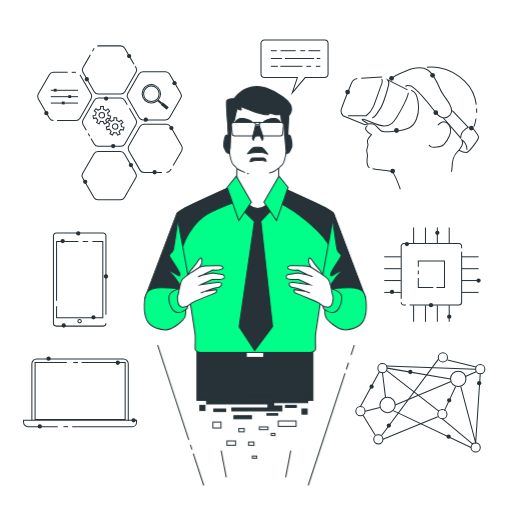
t = 0.00 s
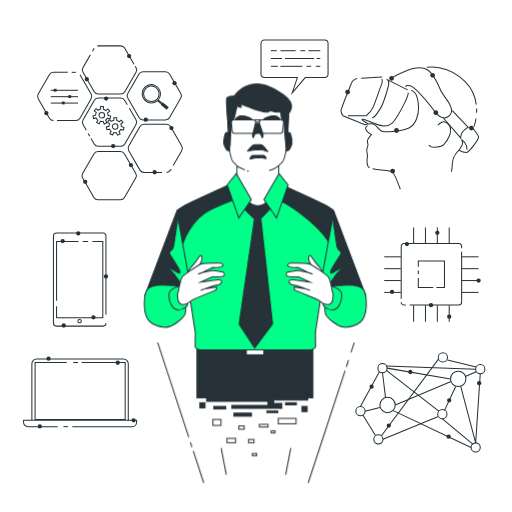
t = 0.38 s
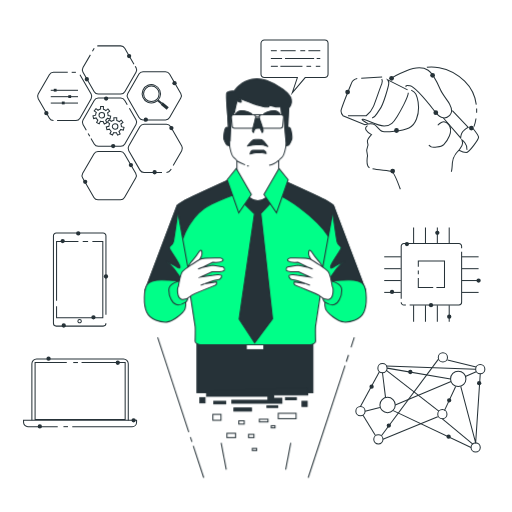
t = 1.13 s
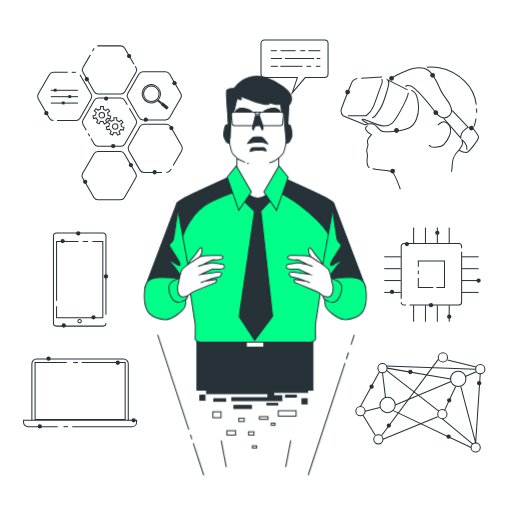
t = 1.50 s
t = 1.88 s: frame unchanged from t = 1.13 s, image omitted
t = 2.63 s: frame unchanged from t = 0.38 s, image omitted

The animated SVG that drew these frames (rendered in a browser with its animation timeline set to each time). Animation: 1 CSS @keyframes rule; one cycle of 3.00 s, repeats indefinitely.

<svg class="animated" id="freepik_stories-visionary-technology" xmlns="http://www.w3.org/2000/svg" viewBox="0 0 500 500" version="1.1" xmlns:xlink="http://www.w3.org/1999/xlink" xmlns:svgjs="http://svgjs.com/svgjs"><style>svg#freepik_stories-visionary-technology:not(.animated) .animable {opacity: 0;}svg#freepik_stories-visionary-technology.animated #freepik--Character--inject-101 {animation: 3s Infinite  linear floating;animation-delay: 0s;}            @keyframes floating {                0% {                    opacity: 1;                    transform: translateY(0px);                }                50% {                    transform: translateY(-10px);                }                100% {                    opacity: 1;                    transform: translateY(0px);                }            }        </style><g id="freepik--Connection--inject-101" class="animable" style="transform-origin: 410.5px 393px;"><circle cx="373.5" cy="359.5" r="4.5" style="fill: none; stroke: rgb(38, 50, 56); stroke-linejoin: round; transform-origin: 373.5px 359.5px;" id="elu2j7nvsg0xe" class="animable"></circle><circle cx="432" cy="404.5" r="4.5" style="fill: none; stroke: rgb(38, 50, 56); stroke-linejoin: round; transform-origin: 432px 404.5px;" id="elmxhrjgje41" class="animable"></circle><circle cx="352" cy="401.5" r="4.5" style="fill: none; stroke: rgb(38, 50, 56); stroke-miterlimit: 10; transform-origin: 352px 401.5px;" id="elpgfnxk81ntf" class="animable"></circle><circle cx="378.5" cy="395.5" r="7.5" style="fill: none; stroke: rgb(38, 50, 56); stroke-linejoin: round; transform-origin: 378.5px 395.5px;" id="eluhsbtswxx2n" class="animable"></circle><circle cx="369.5" cy="429" r="4.5" style="fill: none; stroke: rgb(38, 50, 56); stroke-linejoin: round; transform-origin: 369.5px 429px;" id="elkrewpr06gmn" class="animable"></circle><circle cx="464.5" cy="437" r="4.5" style="fill: none; stroke: rgb(38, 50, 56); stroke-linejoin: round; transform-origin: 464.5px 437px;" id="elbqc5rfhcis" class="animable"></circle><circle cx="469" cy="360.5" r="4.5" style="fill: none; stroke: rgb(38, 50, 56); stroke-linejoin: round; transform-origin: 469px 360.5px;" id="elcjzk042ep8d" class="animable"></circle><circle cx="432.5" cy="349" r="4.5" style="fill: none; stroke: rgb(38, 50, 56); stroke-linejoin: round; transform-origin: 432.5px 349px;" id="elcyglwnhc4oo" class="animable"></circle><circle cx="447.5" cy="370" r="7.5" style="fill: none; stroke: rgb(38, 50, 56); stroke-linejoin: round; transform-origin: 447.5px 370px;" id="elqm0ziprgbng" class="animable"></circle><line x1="377" y1="361.5" x2="428.5" y2="401.5" style="fill: none; stroke: rgb(38, 50, 56); stroke-linejoin: round; transform-origin: 402.75px 381.5px;" id="ela7b9ueioq8p" class="animable"></line><line x1="434" y1="401" x2="445" y2="377.5" style="fill: none; stroke: rgb(38, 50, 56); stroke-linejoin: round; transform-origin: 439.5px 389.25px;" id="eln8ktpp1g4o" class="animable"></line><polyline points="450 377.5 464.5 432.5 469 365" style="fill: none; stroke: rgb(38, 50, 56); stroke-linejoin: round; transform-origin: 459.5px 398.75px;" id="ellv1uqxrzjh" class="animable"></polyline><line x1="427.5" y1="407" x2="374" y2="429" style="fill: none; stroke: rgb(38, 50, 56); stroke-linejoin: round; transform-origin: 400.75px 418px;" id="eltuhqedbswd" class="animable"></line><line x1="386" y1="395.5" x2="440.5" y2="372.5" style="fill: none; stroke: rgb(38, 50, 56); stroke-linejoin: round; transform-origin: 413.25px 384px;" id="elwcsycybr4zp" class="animable"></line><line x1="376.5" y1="388" x2="373.5" y2="364" style="fill: none; stroke: rgb(38, 50, 56); stroke-linejoin: round; transform-origin: 375px 376px;" id="elb8dcdmckss" class="animable"></line><line x1="455" y1="367.5" x2="465" y2="363" style="fill: none; stroke: rgb(38, 50, 56); stroke-linejoin: round; transform-origin: 460px 365.25px;" id="ell2fv2x9fs79" class="animable"></line><line x1="354.5" y1="405.5" x2="366.5" y2="425" style="fill: none; stroke: rgb(38, 50, 56); stroke-linejoin: round; transform-origin: 360.5px 415.25px;" id="elx3zglhisjwj" class="animable"></line><line x1="352" y1="397" x2="370.5" y2="363" style="fill: none; stroke: rgb(38, 50, 56); stroke-linejoin: round; transform-origin: 361.25px 380px;" id="el44swzk8ne1k" class="animable"></line><line x1="384" y1="401" x2="460" y2="437" style="fill: none; stroke: rgb(38, 50, 56); stroke-linejoin: round; transform-origin: 422px 419px;" id="elzrqh4j81iol" class="animable"></line><line x1="432" y1="409" x2="462" y2="434" style="fill: none; stroke: rgb(38, 50, 56); stroke-linejoin: round; transform-origin: 447px 421.5px;" id="elmw01bf58w8i" class="animable"></line><line x1="378" y1="359.5" x2="440" y2="370" style="fill: none; stroke: rgb(38, 50, 56); stroke-linejoin: round; transform-origin: 409px 364.75px;" id="elt9eowmmqc1m" class="animable"></line><line x1="464.5" y1="360.5" x2="377" y2="357.5" style="fill: none; stroke: rgb(38, 50, 56); stroke-linejoin: round; transform-origin: 420.75px 359px;" id="elz568ncjh0g" class="animable"></line><line x1="465" y1="358.5" x2="437" y2="351.5" style="fill: none; stroke: rgb(38, 50, 56); stroke-linejoin: round; transform-origin: 451px 355px;" id="el8dsskakzupi" class="animable"></line><line x1="428" y1="351" x2="372.5" y2="425.5" style="fill: none; stroke: rgb(38, 50, 56); stroke-linejoin: round; transform-origin: 400.25px 388.25px;" id="elppt669wmt5k" class="animable"></line><line x1="371" y1="398" x2="356.5" y2="401.5" style="fill: none; stroke: rgb(38, 50, 56); stroke-linejoin: round; transform-origin: 363.75px 399.75px;" id="ely2hqwd3uenm" class="animable"></line><path d="M402.82,363.28a2.11,2.11,0,1,0-2.1,2.11A2.1,2.1,0,0,0,402.82,363.28Z" style="fill: rgb(38, 50, 56); transform-origin: 400.71px 363.28px;" id="elqmdeh3w43l" class="animable"></path><path d="M381.81,415.6a2.11,2.11,0,1,0-2.11,2.1A2.1,2.1,0,0,0,381.81,415.6Z" style="fill: rgb(38, 50, 56); transform-origin: 379.7px 415.59px;" id="ell0c1iy22edg" class="animable"></path><path d="M440.77,390.94a2.11,2.11,0,1,0-2.1,2.1A2.1,2.1,0,0,0,440.77,390.94Z" style="fill: rgb(38, 50, 56); transform-origin: 438.66px 390.93px;" id="eldnsbbcq21w" class="animable"></path><path d="M440.22,426.46a2.11,2.11,0,1,0-2.11,2.1A2.12,2.12,0,0,0,440.22,426.46Z" style="fill: rgb(38, 50, 56); transform-origin: 438.11px 426.45px;" id="elpk1nwqdzi6b" class="animable"></path><path d="M365,377.57a2.11,2.11,0,1,0-2.1,2.11A2.1,2.1,0,0,0,365,377.57Z" style="fill: rgb(38, 50, 56); transform-origin: 362.89px 377.57px;" id="elnwpctc2w3h" class="animable"></path><circle cx="467.93" cy="374.19" r="2.1" style="fill: rgb(38, 50, 56); transform-origin: 467.93px 374.19px;" id="elgwgdvko19v" class="animable"></circle></g><g id="freepik--Chip--inject-101" class="animable" style="transform-origin: 422.35px 268.175px;"><path d="M391.8,291.72V240.45a2.57,2.57,0,0,1,2.58-2.58h53.83a2.58,2.58,0,0,1,2.59,2.58v2" style="fill: none; stroke: rgb(38, 50, 56); stroke-miterlimit: 10; transform-origin: 421.3px 264.795px;" id="elndxsz6fdub" class="animable"></path><path d="M396.36,297.87h-2a2.58,2.58,0,0,1-2.58-2.59" style="fill: none; stroke: rgb(38, 50, 56); stroke-miterlimit: 10; transform-origin: 394.07px 296.575px;" id="elcjpgs1ulasp" class="animable"></path><path d="M450.8,245.91v49.37a2.59,2.59,0,0,1-2.59,2.59H400.06" style="fill: none; stroke: rgb(38, 50, 56); stroke-miterlimit: 10; transform-origin: 425.43px 271.89px;" id="el2vw8919s0me" class="animable"></path><polyline points="408.51 260.53 408.51 254.87 434.08 254.87 434.08 280.87 426.18 280.87" style="fill: none; stroke: rgb(38, 50, 56); stroke-miterlimit: 10; transform-origin: 421.295px 267.87px;" id="elwt9em14thfe" class="animable"></polyline><line x1="408.51" y1="267.94" x2="408.51" y2="264.04" style="fill: none; stroke: rgb(38, 50, 56); stroke-miterlimit: 10; transform-origin: 408.51px 265.99px;" id="elavbm58fk025" class="animable"></line><polyline points="423.06 280.87 408.51 280.87 408.51 271.45" style="fill: none; stroke: rgb(38, 50, 56); stroke-miterlimit: 10; transform-origin: 415.785px 276.16px;" id="elp7j0s0lql6" class="animable"></polyline><line x1="403.91" y1="238.33" x2="403.91" y2="222.1" style="fill: none; stroke: rgb(38, 50, 56); stroke-miterlimit: 10; transform-origin: 403.91px 230.215px;" id="el4qdg0ir252l" class="animable"></line><line x1="415.5" y1="238.33" x2="415.5" y2="222.1" style="fill: none; stroke: rgb(38, 50, 56); stroke-miterlimit: 10; transform-origin: 415.5px 230.215px;" id="elmw909msqx3" class="animable"></line><line x1="427.09" y1="238.33" x2="427.09" y2="222.1" style="fill: none; stroke: rgb(38, 50, 56); stroke-miterlimit: 10; transform-origin: 427.09px 230.215px;" id="el4qlvpjf5tmw" class="animable"></line><line x1="438.68" y1="238.33" x2="438.68" y2="222.1" style="fill: none; stroke: rgb(38, 50, 56); stroke-miterlimit: 10; transform-origin: 438.68px 230.215px;" id="elxsjrcqtp9sd" class="animable"></line><line x1="403.91" y1="314.25" x2="403.91" y2="298.03" style="fill: none; stroke: rgb(38, 50, 56); stroke-miterlimit: 10; transform-origin: 403.91px 306.14px;" id="eluji3zccrel" class="animable"></line><line x1="415.5" y1="314.25" x2="415.5" y2="298.03" style="fill: none; stroke: rgb(38, 50, 56); stroke-miterlimit: 10; transform-origin: 415.5px 306.14px;" id="elqrwq3a5xh0a" class="animable"></line><line x1="427.09" y1="314.25" x2="427.09" y2="298.03" style="fill: none; stroke: rgb(38, 50, 56); stroke-miterlimit: 10; transform-origin: 427.09px 306.14px;" id="el1e9tdddbd8d" class="animable"></line><line x1="438.68" y1="314.25" x2="438.68" y2="298.03" style="fill: none; stroke: rgb(38, 50, 56); stroke-miterlimit: 10; transform-origin: 438.68px 306.14px;" id="elgm52vd0bl1s" class="animable"></line><line x1="451.14" y1="250.79" x2="467.37" y2="250.79" style="fill: none; stroke: rgb(38, 50, 56); stroke-miterlimit: 10; transform-origin: 459.255px 250.79px;" id="elvtnk5po4ees" class="animable"></line><line x1="451.14" y1="262.38" x2="467.37" y2="262.38" style="fill: none; stroke: rgb(38, 50, 56); stroke-miterlimit: 10; transform-origin: 459.255px 262.38px;" id="el1i532attxco" class="animable"></line><line x1="451.14" y1="273.97" x2="467.37" y2="273.97" style="fill: none; stroke: rgb(38, 50, 56); stroke-miterlimit: 10; transform-origin: 459.255px 273.97px;" id="eldkqopovcnv" class="animable"></line><line x1="451.14" y1="285.56" x2="467.37" y2="285.56" style="fill: none; stroke: rgb(38, 50, 56); stroke-miterlimit: 10; transform-origin: 459.255px 285.56px;" id="eleis8z9tb2ze" class="animable"></line><line x1="375.22" y1="250.79" x2="391.45" y2="250.79" style="fill: none; stroke: rgb(38, 50, 56); stroke-miterlimit: 10; transform-origin: 383.335px 250.79px;" id="elrjdgo7toxfc" class="animable"></line><line x1="375.22" y1="262.38" x2="391.45" y2="262.38" style="fill: none; stroke: rgb(38, 50, 56); stroke-miterlimit: 10; transform-origin: 383.335px 262.38px;" id="elgjkwxvlvigk" class="animable"></line><line x1="375.22" y1="273.97" x2="391.45" y2="273.97" style="fill: none; stroke: rgb(38, 50, 56); stroke-miterlimit: 10; transform-origin: 383.335px 273.97px;" id="eld6ym1r6mxy6" class="animable"></line><line x1="375.22" y1="285.56" x2="391.45" y2="285.56" style="fill: none; stroke: rgb(38, 50, 56); stroke-miterlimit: 10; transform-origin: 383.335px 285.56px;" id="elkpx3oel2vnb" class="animable"></line><path d="M469.48,274a2.11,2.11,0,1,0-2.11,2.11A2.11,2.11,0,0,0,469.48,274Z" style="fill: rgb(38, 50, 56); transform-origin: 467.37px 274px;" id="elcfi51oy9l5v" class="animable"></path><path d="M399.47,238.33a2.1,2.1,0,1,0-2.1,2.1A2.1,2.1,0,0,0,399.47,238.33Z" style="fill: rgb(38, 50, 56); transform-origin: 397.37px 238.33px;" id="el1618zuwuzhk" class="animable"></path><path d="M384.94,285.09a2.1,2.1,0,1,0-2.1,2.1A2.1,2.1,0,0,0,384.94,285.09Z" style="fill: rgb(38, 50, 56); transform-origin: 382.84px 285.09px;" id="el96zyue7msma" class="animable"></path><circle cx="427.09" cy="227.34" r="2.1" style="fill: rgb(38, 50, 56); transform-origin: 427.09px 227.34px;" id="el4ewzrd560qt" class="animable"></circle><path d="M423,298a2.1,2.1,0,1,0-2.1,2.1A2.11,2.11,0,0,0,423,298Z" style="fill: rgb(38, 50, 56); transform-origin: 420.9px 298px;" id="elfsspngf2jkg" class="animable"></path><path d="M440.81,309.26a2.11,2.11,0,1,0-2.1,2.1A2.1,2.1,0,0,0,440.81,309.26Z" style="fill: rgb(38, 50, 56); transform-origin: 438.7px 309.25px;" id="ello1s2b6gzce" class="animable"></path></g><g id="freepik--virtual-reality--inject-101" class="animable animator-active" style="transform-origin: 400.18px 125.136px;"><path d="M348.86,76.72s-4.2,1-5.5,4.21S333,105.86,333,108.45a7.19,7.19,0,0,0,1.94,4.54l21.37,8.74s4.53-1.3,8.09-.65,5.83,6.8,9.39,7.45,18.46-.33,25.58-3.57,9.39-13.27,9.39-20.07-2.27-13.6-4.21-14.89l-2.91-1.94" style="fill: none; stroke: rgb(38, 50, 56); stroke-miterlimit: 10; transform-origin: 370.88px 102.72px;" id="elhs0j8rpxveh" class="animable"></path><path d="M396.78,84.82s-2.27-1.94,3.56-1,20.4,20.07,25.26,26.22,9.71,6.48,13.59,2.59,1-8.74-.32-11.33-6.8-9.07-8.74-13.6-7.45-16.19-12-19.1-11.33-3.56-21.69.65-15.22,7.77-15.22,7.77" style="fill: none; stroke: rgb(38, 50, 56); stroke-miterlimit: 10; transform-origin: 411.181px 90.7176px;" id="els81o7vrvh1r" class="animable"></path><line x1="352.75" y1="76.4" x2="373.15" y2="75.11" style="fill: none; stroke: rgb(38, 50, 56); stroke-miterlimit: 10; transform-origin: 362.95px 75.755px;" id="elwy0aakt4pf" class="animable"></line><path d="M363.43,115.25c3.89-1.29,3.56-3.24,7.45-8.42s8.42-22.66,8.74-24.93a5.4,5.4,0,0,0-1-3.88l19.43,9.77" style="fill: none; stroke: rgb(38, 50, 56); stroke-miterlimit: 10; transform-origin: 380.74px 96.635px;" id="elxji807icj3" class="animable"></path><path d="M339.8,113h17.81a21.18,21.18,0,0,0,7.12-9.07c2.26-5.83,6.8-19.1,8.09-22a5.17,5.17,0,0,0,0-4.85" style="fill: none; stroke: rgb(38, 50, 56); stroke-miterlimit: 10; transform-origin: 356.612px 95.04px;" id="elgmrtbytykg9" class="animable"></path><path d="M359.55,120.76s-9.07-4.86-4.86-4.21,13.6,6.47,20.4,6.47,9.39-3.88,12.63-9.06,11-19.11,11-23.31" style="fill: none; stroke: rgb(38, 50, 56); stroke-miterlimit: 10; transform-origin: 376.148px 106.835px;" id="el7e0w6v4aq95" class="animable"></path><path d="M427.54,122.37s5.5-7.12,10.68-.64-1.94,16.51-4.85,19.42-11,2.92-12.31,2.27a9.89,9.89,0,0,1-2.26-1.62" style="fill: none; stroke: rgb(38, 50, 56); stroke-miterlimit: 10; transform-origin: 429.429px 131.387px;" id="ele9ka4d2dsur" class="animable"></path><path d="M433,115.25l16.84,19.43s.32-5.18,3.24-7.45a29.59,29.59,0,0,1,4.2-2.91l-15.54-16.19" style="fill: none; stroke: rgb(38, 50, 56); stroke-miterlimit: 10; transform-origin: 445.14px 121.405px;" id="elvmy2d9gkta" class="animable"></path><path d="M459.27,125h2.26s5.83,7.13,5.83,9.07-9.06,14.89-12,14.89-7.12-2.26-7.12-2.26,1.62-2.27,2.91-4.54,0-5.5,0-5.5,5.83,4.21,4.86,9.71" style="fill: none; stroke: rgb(38, 50, 56); stroke-miterlimit: 10; transform-origin: 457.8px 136.98px;" id="elk6p2fuuj3ls" class="animable"></path><path d="M363.81,164.82c5.88,1.3,16.59,1.49,18.73,2.56,2.59,1.29,8.41,17.48,8.41,17.48" style="fill: none; stroke: rgb(38, 50, 56); stroke-miterlimit: 10; transform-origin: 377.38px 174.84px;" id="el7f6dt8s9pmw" class="animable"></path><path d="M358.9,122.7s-2.91,1.94-1.29,4.53,5.18,4.21,5.18,4.21-4.86,5.18-3.89,7.45a6.3,6.3,0,0,1,0,4.53s-1,2.91-.65,4.53.65,4.21.65,4.21-1.94,9.39,1.94,11.66" style="fill: none; stroke: rgb(38, 50, 56); stroke-miterlimit: 10; transform-origin: 359.955px 143.26px;" id="ele5irctw5vn" class="animable"></path><path d="M448.26,146.66s-6.15,5.5-6.48,12.3-1,8.74-1,8.74" style="fill: none; stroke: rgb(38, 50, 56); stroke-miterlimit: 10; transform-origin: 444.52px 157.18px;" id="el4u0xo1gc8ii" class="animable"></path><path d="M464.86,115.73a43.46,43.46,0,0,1-2,7.94" style="fill: none; stroke: rgb(38, 50, 56); stroke-miterlimit: 10; transform-origin: 463.86px 119.7px;" id="elu6241a0a0o" class="animable"></path><path d="M465.46,106c.06,1.4.05,2.76,0,4.07" style="fill: none; stroke: rgb(38, 50, 56); stroke-miterlimit: 10; transform-origin: 465.481px 108.035px;" id="elcb4nnuk25qv" class="animable"></path><path d="M416.85,65.72s19.75-3.57,36.91,13.59a39,39,0,0,1,11.36,22.87" style="fill: none; stroke: rgb(38, 50, 56); stroke-miterlimit: 10; transform-origin: 440.985px 83.7959px;" id="elf8jlep0jlc6" class="animable"></path><circle cx="339.48" cy="89.88" r="2.33" style="fill: rgb(38, 50, 56); transform-origin: 339.48px 89.88px;" id="el0k5bhsrtg8up" class="animable"></circle><circle cx="387.23" cy="127.44" r="2.33" style="fill: rgb(38, 50, 56); transform-origin: 387.23px 127.44px;" id="ela95e0zefzj7" class="animable"></circle><circle cx="383.45" cy="167.04" r="2.33" style="fill: rgb(38, 50, 56); transform-origin: 383.45px 167.04px;" id="eljf6myv68lq7" class="animable"></circle><path d="M427.92,110.07a2.33,2.33,0,1,0-2.32,2.33A2.32,2.32,0,0,0,427.92,110.07Z" style="fill: rgb(38, 50, 56); transform-origin: 425.59px 110.07px;" id="elnpjtqq96e4c" class="animable"></path><circle cx="422.47" cy="73.57" r="2.33" style="fill: rgb(38, 50, 56); transform-origin: 422.47px 73.57px;" id="elqthae3wq4ha" class="animable"></circle><circle cx="382.4" cy="76.47" r="2.33" style="fill: rgb(38, 50, 56); transform-origin: 382.4px 76.47px;" id="elk2ieu1styhc" class="animable"></circle><circle cx="460.32" cy="125.11" r="2.33" style="fill: rgb(38, 50, 56); transform-origin: 460.32px 125.11px;" id="el5153e83funl" class="animable"></circle></g><g id="freepik--Tools--inject-101" class="animable" style="transform-origin: 107.4px 119.955px;"><line x1="74.11" y1="70.63" x2="70.01" y2="70.63" style="fill: none; stroke: rgb(38, 50, 56); stroke-miterlimit: 10; transform-origin: 72.06px 70.63px;" id="elebk3rh3sqdc" class="animable"></line><path d="M55.74,117.7H74.11a4.59,4.59,0,0,0,4-2.29L89,96.46a4.59,4.59,0,0,0,0-4.59L78.09,72.93" style="fill: none; stroke: rgb(38, 50, 56); stroke-miterlimit: 10; transform-origin: 72.6775px 95.315px;" id="elowdy9ngynrh" class="animable"></path><path d="M66.19,70.63h-14a4.6,4.6,0,0,0-4,2.3L37.32,91.87a4.59,4.59,0,0,0,0,4.59l10.94,19a4.59,4.59,0,0,0,4,2.29" style="fill: none; stroke: rgb(38, 50, 56); stroke-miterlimit: 10; transform-origin: 51.4475px 94.19px;" id="elj1d09zlgtbd" class="animable"></path><path d="M88.86,135.17,92,140.59a4.58,4.58,0,0,0,4,2.29h21.88a4.58,4.58,0,0,0,4-2.29l10.94-19a4.57,4.57,0,0,0,0-4.58l-6.46-11.19" style="fill: none; stroke: rgb(38, 50, 56); stroke-miterlimit: 10; transform-origin: 111.148px 124.35px;" id="elh85l5ona8m" class="animable"></path><line x1="86.05" y1="130.29" x2="87.66" y2="133.08" style="fill: none; stroke: rgb(38, 50, 56); stroke-miterlimit: 10; transform-origin: 86.855px 131.685px;" id="elh457qn5koue" class="animable"></line><path d="M124.29,102.39l-2.47-4.28a4.59,4.59,0,0,0-4-2.3H96a4.59,4.59,0,0,0-4,2.3l-10.94,19a4.57,4.57,0,0,0,0,4.58l3.23,5.61" style="fill: none; stroke: rgb(38, 50, 56); stroke-miterlimit: 10; transform-origin: 102.367px 111.555px;" id="elpwcgdsu6lm" class="animable"></path><path d="M88.24,53.59,81.06,66a4.59,4.59,0,0,0,0,4.59L92,89.57a4.58,4.58,0,0,0,4,2.29h21.88a4.58,4.58,0,0,0,4-2.29l10.94-18.95a4.59,4.59,0,0,0,0-4.59L132,64.76" style="fill: none; stroke: rgb(38, 50, 56); stroke-miterlimit: 10; transform-origin: 106.94px 72.7251px;" id="elb84w8xp9mn9" class="animable"></path><line x1="92" y1="47.08" x2="90.28" y2="50.06" style="fill: none; stroke: rgb(38, 50, 56); stroke-miterlimit: 10; transform-origin: 91.14px 48.57px;" id="elfz06079um75" class="animable"></line><path d="M130.83,62.68l-9-15.6a4.58,4.58,0,0,0-4-2.29H96a4.29,4.29,0,0,0-1.07.13" style="fill: none; stroke: rgb(38, 50, 56); stroke-miterlimit: 10; transform-origin: 112.88px 53.7349px;" id="eltgcnj6gdoxa" class="animable"></path><path d="M161.58,70H139.7a4.58,4.58,0,0,0-4,2.29L124.79,91.21a4.59,4.59,0,0,0,0,4.59l10.94,19a4.58,4.58,0,0,0,4,2.29h21.88a4.59,4.59,0,0,0,4-2.29l10.93-19a4.59,4.59,0,0,0,0-4.59L165.56,72.26A4.59,4.59,0,0,0,161.58,70Z" style="fill: none; stroke: rgb(38, 50, 56); stroke-miterlimit: 10; transform-origin: 150.665px 93.545px;" id="elimf274qspi9" class="animable"></path><path d="M117.58,148H95.7a4.58,4.58,0,0,0-4,2.29l-10.94,19a4.59,4.59,0,0,0,0,4.59l10.94,18.95a4.58,4.58,0,0,0,4,2.29h21.88a4.59,4.59,0,0,0,4-2.29l10.93-18.95a4.59,4.59,0,0,0,0-4.59l-10.93-19A4.59,4.59,0,0,0,117.58,148Z" style="fill: none; stroke: rgb(38, 50, 56); stroke-miterlimit: 10; transform-origin: 106.635px 171.56px;" id="elku99f8kb7ek" class="animable"></path><path d="M169.13,161.61l8.35-14.47a4.57,4.57,0,0,0,0-4.58l-10.94-19a4.59,4.59,0,0,0-4-2.3H140.69a4.59,4.59,0,0,0-4,2.3l-10.94,19a4.57,4.57,0,0,0,0,4.58l10.94,19a4.59,4.59,0,0,0,4,2.3h17.52" style="fill: none; stroke: rgb(38, 50, 56); stroke-miterlimit: 10; transform-origin: 151.615px 144.85px;" id="el10iq00wuv54b" class="animable"></path><path d="M162.57,168.39a4.59,4.59,0,0,0,4-2.3l.66-1.14" style="fill: none; stroke: rgb(38, 50, 56); stroke-miterlimit: 10; transform-origin: 164.9px 166.67px;" id="el58jur4hdodp" class="animable"></path><path d="M117.81,126.42l2.67.6.62-2.7-2.56-.58c0-.08,0-.16,0-.23a5.94,5.94,0,0,0-.49-2.39l2.08-1.66-1.73-2.17-2,1.59A6,6,0,0,0,114,117.6V115h-2.78v2.48a6.23,6.23,0,0,0-2.51,1.13l-2-1.6L105,119.19l2,1.57a6,6,0,0,0-.65,2.64l-2.56.59.62,2.7,2.52-.58a6.12,6.12,0,0,0,1.62,2.11l-1.17,2.43,2.5,1.21,1.15-2.4a6.17,6.17,0,0,0,1.44.18,6.25,6.25,0,0,0,1.16-.12l1.2,2.48,2.5-1.2-1.17-2.41A6.07,6.07,0,0,0,117.81,126.42Zm-8.11-2.91a2.72,2.72,0,1,1,2.72,2.72A2.72,2.72,0,0,1,109.7,123.51Z" style="fill: none; stroke: rgb(38, 50, 56); stroke-miterlimit: 10; transform-origin: 112.445px 123.5px;" id="elugn26pmmgm" class="animable"></path><path d="M104.81,115.48l2.66.61.62-2.7-2.56-.59c0-.08,0-.15,0-.23a6.14,6.14,0,0,0-.48-2.39l2.07-1.65-1.73-2.17-2,1.58a6.17,6.17,0,0,0-2.41-1.28v-2.58H98.23v2.48a6.1,6.1,0,0,0-2.51,1.13l-2-1.6L92,108.26l2,1.56a6.06,6.06,0,0,0-.65,2.65l-2.56.58.62,2.7,2.52-.57a6.18,6.18,0,0,0,1.62,2.1l-1.17,2.44,2.5,1.2,1.15-2.4a5.68,5.68,0,0,0,1.44.18,6.25,6.25,0,0,0,1.16-.11l1.2,2.48,2.5-1.2-1.16-2.42A6.1,6.1,0,0,0,104.81,115.48Zm-8.12-2.91a2.72,2.72,0,1,1,2.72,2.72A2.72,2.72,0,0,1,96.69,112.57Z" style="fill: none; stroke: rgb(38, 50, 56); stroke-miterlimit: 10; transform-origin: 99.44px 112.575px;" id="elon1wp0uauef" class="animable"></path><g id="el1ghs8al4gbo"><circle cx="147.81" cy="91.62" r="8.95" style="fill: none; stroke: rgb(38, 50, 56); stroke-miterlimit: 10; transform-origin: 147.81px 91.62px; transform: rotate(-67.37deg);" class="animable"></circle></g><circle cx="147.81" cy="91.62" r="7.6" style="fill: none; stroke: rgb(38, 50, 56); stroke-miterlimit: 10; transform-origin: 147.81px 91.62px;" id="elcgv6497bsab" class="animable"></circle><line x1="157.88" y1="101.08" x2="163.81" y2="106" style="fill: none; stroke: rgb(38, 50, 56); stroke-miterlimit: 10; stroke-width: 3px; transform-origin: 160.845px 103.54px;" id="elh1z0p1fy6sk" class="animable"></line><line x1="154.32" y1="98.13" x2="157.88" y2="101.08" style="fill: none; stroke: rgb(38, 50, 56); stroke-miterlimit: 10; stroke-width: 2px; transform-origin: 156.1px 99.605px;" id="elkrqe4e7umaa" class="animable"></line><line x1="49.57" y1="88.18" x2="76.17" y2="88.18" style="fill: none; stroke: rgb(38, 50, 56); stroke-miterlimit: 10; transform-origin: 62.87px 88.18px;" id="els3u3gq9co0e" class="animable"></line><rect x="52.51" y="86.71" width="2.75" height="2.75" style="fill: rgb(38, 50, 56); transform-origin: 53.885px 88.085px;" id="el7kjkglh3alt" class="animable"></rect><line x1="49.57" y1="94.41" x2="76.17" y2="94.41" style="fill: none; stroke: rgb(38, 50, 56); stroke-miterlimit: 10; transform-origin: 62.87px 94.41px;" id="eln3etrkafhik" class="animable"></line><rect x="66.72" y="92.95" width="2.75" height="2.75" style="fill: rgb(38, 50, 56); transform-origin: 68.095px 94.325px;" id="elktdo6zubddl" class="animable"></rect><line x1="49.57" y1="100.65" x2="76.17" y2="100.65" style="fill: none; stroke: rgb(38, 50, 56); stroke-miterlimit: 10; transform-origin: 62.87px 100.65px;" id="el6p0xxtmrsdn" class="animable"></line><rect x="60.39" y="99.18" width="2.75" height="2.75" style="fill: rgb(38, 50, 56); transform-origin: 61.765px 100.555px;" id="el1t7y2tj8vxn" class="animable"></rect><circle cx="151" cy="168.23" r="2.1" style="fill: rgb(38, 50, 56); transform-origin: 151px 168.23px;" id="elt33ecpvyn5" class="animable"></circle><circle cx="167.38" cy="125.07" r="2.1" style="fill: rgb(38, 50, 56); transform-origin: 167.38px 125.07px;" id="elpfxzydfejyk" class="animable"></circle><path d="M105.76,96.27a2.11,2.11,0,1,0-2.1,2.1A2.1,2.1,0,0,0,105.76,96.27Z" style="fill: rgb(38, 50, 56); transform-origin: 103.65px 96.26px;" id="elk6ai8e1rroo" class="animable"></path><path d="M128.19,54.72a2.1,2.1,0,1,0-2.1,2.1A2.11,2.11,0,0,0,128.19,54.72Z" style="fill: rgb(38, 50, 56); transform-origin: 126.09px 54.72px;" id="elwfq42iw3s3q" class="animable"></path><path d="M47.39,110.54a2.11,2.11,0,1,0-2.1,2.1A2.1,2.1,0,0,0,47.39,110.54Z" style="fill: rgb(38, 50, 56); transform-origin: 45.28px 110.53px;" id="el06q2pl6qw3ws" class="animable"></path><path d="M112.64,142.66a2.1,2.1,0,1,0-2.1,2.1A2.11,2.11,0,0,0,112.64,142.66Z" style="fill: rgb(38, 50, 56); transform-origin: 110.54px 142.66px;" id="el3bmvnujc9te" class="animable"></path><path d="M85.3,177.61a2.1,2.1,0,1,0-2.1,2.1A2.1,2.1,0,0,0,85.3,177.61Z" style="fill: rgb(38, 50, 56); transform-origin: 83.2px 177.61px;" id="el1w946t84uk9" class="animable"></path><circle cx="127.85" cy="161.25" r="2.1" style="fill: rgb(38, 50, 56); transform-origin: 127.85px 161.25px;" id="el6w768fh5w4" class="animable"></circle><circle cx="170.44" cy="81.23" r="2.1" style="fill: rgb(38, 50, 56); transform-origin: 170.44px 81.23px;" id="elqtxetrbz1rp" class="animable"></circle><path d="M144.51,116.91A2.11,2.11,0,1,0,142.4,119,2.1,2.1,0,0,0,144.51,116.91Z" style="fill: rgb(38, 50, 56); transform-origin: 142.4px 116.89px;" id="ela30qsldbc3u" class="animable"></path><path d="M86.9,77.4a2.11,2.11,0,1,0-2.1,2.11A2.1,2.1,0,0,0,86.9,77.4Z" style="fill: rgb(38, 50, 56); transform-origin: 84.79px 77.4px;" id="elrwnfdj0ksia" class="animable"></path></g><g id="freepik--device-2--inject-101" class="animable" style="transform-origin: 78.185px 383.32px;"><path d="M31.13,410.35v-55.1a4.67,4.67,0,0,1,4.67-4.68h84.79a4.68,4.68,0,0,1,4.68,4.68v55.34" style="fill: none; stroke: rgb(38, 50, 56); stroke-miterlimit: 10; transform-origin: 78.2px 380.58px;" id="elgu78akffle4" class="animable"></path><line x1="66.38" y1="416.66" x2="61.96" y2="416.66" style="fill: none; stroke: rgb(38, 50, 56); stroke-miterlimit: 10; transform-origin: 64.17px 416.66px;" id="elmpoa8b6dkaq" class="animable"></line><path d="M56.38,416.66H27.3A4.28,4.28,0,0,1,23,412.38v-2H133.37v2a4.28,4.28,0,0,1-4.27,4.28H70.57" style="fill: none; stroke: rgb(38, 50, 56); stroke-miterlimit: 10; transform-origin: 78.185px 413.52px;" id="el5hly1fu3omv" class="animable"></path><line x1="71.5" y1="354.04" x2="76.15" y2="354.04" style="fill: none; stroke: rgb(38, 50, 56); stroke-miterlimit: 10; transform-origin: 73.825px 354.04px;" id="elhzql7nso9an" class="animable"></line><polyline points="79.64 354.04 122.23 354.04 122.23 409.66 34.27 409.66 34.27 354.04 65.22 354.04" style="fill: none; stroke: rgb(38, 50, 56); stroke-miterlimit: 10; transform-origin: 78.25px 381.85px;" id="elw3li168rngt" class="animable"></polyline><path d="M49.53,350.25a2.11,2.11,0,1,0-2.1,2.1A2.11,2.11,0,0,0,49.53,350.25Z" style="fill: rgb(38, 50, 56); transform-origin: 47.42px 350.24px;" id="elfrqdalb3xup" class="animable"></path><path d="M132.6,410.51a2.11,2.11,0,1,0-2.1,2.11A2.1,2.1,0,0,0,132.6,410.51Z" style="fill: rgb(38, 50, 56); transform-origin: 130.49px 410.51px;" id="ellnku55hkm2" class="animable"></path><path d="M117.12,354.28a2.11,2.11,0,1,0-2.11,2.1A2.11,2.11,0,0,0,117.12,354.28Z" style="fill: rgb(38, 50, 56); transform-origin: 115.01px 354.27px;" id="el1zmwakl6ddj" class="animable"></path><path d="M41,416.4a2.11,2.11,0,1,0-2.11,2.11A2.1,2.1,0,0,0,41,416.4Z" style="fill: rgb(38, 50, 56); transform-origin: 38.89px 416.4px;" id="eln12tbsvxhu" class="animable"></path></g><g id="freepik--device-1--inject-101" class="animable" style="transform-origin: 78.89px 272.94px;"><path d="M103.46,315.77a2.72,2.72,0,0,1-2.72,2.72H54.91a2.72,2.72,0,0,1-2.72-2.72V230.32a2.72,2.72,0,0,1,2.72-2.72h45.83a2.72,2.72,0,0,1,2.72,2.72v77.09" style="fill: none; stroke: rgb(38, 50, 56); stroke-miterlimit: 10; transform-origin: 77.825px 273.045px;" id="elif9zyv9e8qs" class="animable"></path><polyline points="90.22 235.85 100.4 235.85 100.4 310.24 55.24 310.24 55.24 299.02" style="fill: none; stroke: rgb(38, 50, 56); stroke-miterlimit: 10; transform-origin: 77.82px 273.045px;" id="el0cqj8teiijgm" class="animable"></polyline><line x1="80.78" y1="235.85" x2="86.02" y2="235.85" style="fill: none; stroke: rgb(38, 50, 56); stroke-miterlimit: 10; transform-origin: 83.4px 235.85px;" id="el6uwhucoia24" class="animable"></line><polyline points="55.24 293.78 55.24 235.85 76.58 235.85" style="fill: none; stroke: rgb(38, 50, 56); stroke-miterlimit: 10; transform-origin: 65.91px 264.815px;" id="el7s56aq9rbew" class="animable"></polyline><path d="M79.42,313.6a1.68,1.68,0,1,0-1.68,1.68A1.68,1.68,0,0,0,79.42,313.6Z" style="fill: none; stroke: rgb(38, 50, 56); stroke-miterlimit: 10; transform-origin: 77.74px 313.6px;" id="elkrj0srvl5be" class="animable"></path><path d="M78.53,228a2.11,2.11,0,1,0-2.1,2.1A2.1,2.1,0,0,0,78.53,228Z" style="fill: rgb(38, 50, 56); transform-origin: 76.42px 227.99px;" id="elxsg7l3mcz7o" class="animable"></path><path d="M93.37,309.86a2.11,2.11,0,1,0-2.11,2.1A2.11,2.11,0,0,0,93.37,309.86Z" style="fill: rgb(38, 50, 56); transform-origin: 91.26px 309.85px;" id="elqokh2bbtgfj" class="animable"></path><circle cx="103.49" cy="270.02" r="2.1" style="fill: rgb(38, 50, 56); transform-origin: 103.49px 270.02px;" id="elq406mfhm7t" class="animable"></circle><path d="M64.36,317.89a2.11,2.11,0,1,0-2.1,2.11A2.1,2.1,0,0,0,64.36,317.89Z" style="fill: rgb(38, 50, 56); transform-origin: 62.25px 317.89px;" id="elzmrxv59cqlf" class="animable"></path><path d="M63.31,235.42a2.11,2.11,0,1,0-2.1,2.1A2.1,2.1,0,0,0,63.31,235.42Z" style="fill: rgb(38, 50, 56); transform-origin: 61.2px 235.41px;" id="elh0dnkuqp90g" class="animable"></path></g><g id="freepik--speech-bubble--inject-101" class="animable" style="transform-origin: 287.62px 64.855px;"><path d="M317.17,39.08H258.11a3.23,3.23,0,0,0-3.23,3.24V72.54a3.22,3.22,0,0,0,3.23,3.23h32.3l-5,14.86,12.63-14.86h19.09a3.23,3.23,0,0,0,3.23-3.23V42.32A3.24,3.24,0,0,0,317.17,39.08Z" style="fill: none; stroke: rgb(38, 50, 56); stroke-miterlimit: 10; transform-origin: 287.62px 64.855px;" id="elzrc2mqbltza" class="animable"></path><line x1="301.16" y1="49.52" x2="312.77" y2="49.52" style="fill: none; stroke: rgb(38, 50, 56); stroke-miterlimit: 10; transform-origin: 306.965px 49.52px;" id="elt3wpm4415co" class="animable"></line><line x1="293.28" y1="49.52" x2="298.05" y2="49.52" style="fill: none; stroke: rgb(38, 50, 56); stroke-miterlimit: 10; transform-origin: 295.665px 49.52px;" id="el2fiac7xjnn6" class="animable"></line><line x1="274.01" y1="49.52" x2="288.72" y2="49.52" style="fill: none; stroke: rgb(38, 50, 56); stroke-miterlimit: 10; transform-origin: 281.365px 49.52px;" id="elv9fav80nigr" class="animable"></line><line x1="264.52" y1="49.52" x2="270.28" y2="49.52" style="fill: none; stroke: rgb(38, 50, 56); stroke-miterlimit: 10; transform-origin: 267.4px 49.52px;" id="el7o8grxetzvi" class="animable"></line><line x1="309.24" y1="57.14" x2="312.77" y2="57.14" style="fill: none; stroke: rgb(38, 50, 56); stroke-miterlimit: 10; transform-origin: 311.005px 57.14px;" id="elzsk2c6hmqq" class="animable"></line><line x1="278.36" y1="57.14" x2="306.75" y2="57.14" style="fill: none; stroke: rgb(38, 50, 56); stroke-miterlimit: 10; transform-origin: 292.555px 57.14px;" id="eltkgwsaxnls" class="animable"></line><line x1="264.52" y1="57.14" x2="275.46" y2="57.14" style="fill: none; stroke: rgb(38, 50, 56); stroke-miterlimit: 10; transform-origin: 269.99px 57.14px;" id="elkl2hzok318q" class="animable"></line><line x1="308.41" y1="64.76" x2="312.77" y2="64.76" style="fill: none; stroke: rgb(38, 50, 56); stroke-miterlimit: 10; transform-origin: 310.59px 64.76px;" id="elgujr949qj7s" class="animable"></line><line x1="299.29" y1="64.76" x2="303.85" y2="64.76" style="fill: none; stroke: rgb(38, 50, 56); stroke-miterlimit: 10; transform-origin: 301.57px 64.76px;" id="elb5fawopsgrn" class="animable"></line><line x1="273.8" y1="64.76" x2="295.35" y2="64.76" style="fill: none; stroke: rgb(38, 50, 56); stroke-miterlimit: 10; transform-origin: 284.575px 64.76px;" id="elmyw7m80kmp" class="animable"></line><line x1="264.52" y1="64.76" x2="271.32" y2="64.76" style="fill: none; stroke: rgb(38, 50, 56); stroke-miterlimit: 10; transform-origin: 267.92px 64.76px;" id="elg7sph75j3t7" class="animable"></line></g><g id="freepik--Character--inject-101" class="animable" style="transform-origin: 249.35px 279.197px;"><rect x="192.34" y="340.72" width="113.27" height="50.24" style="fill: rgb(38, 50, 56); stroke: rgb(38, 50, 56); stroke-miterlimit: 10; transform-origin: 248.975px 365.84px;" id="el2sv0dv0ogkf" class="animable"></rect><rect x="240.53" y="342.41" width="17.13" height="6.55" style="fill: rgb(255, 255, 255); stroke: rgb(38, 50, 56); stroke-miterlimit: 10; transform-origin: 249.095px 345.685px;" id="ellpzfn7dcu3q" class="animable"></rect><path d="M326.07,209.08c0-1.19-2.7-3-6.89-5.39s-43.73-20.37-43.73-20.37l-23.37-1.21v-.29l-2.7.15-2.69-.15v.29l-23.37,1.21s-39.54,18-43.73,20.37-6.89,4.2-6.89,5.39S190.25,323,190.57,326.16s0,12.27,0,14.47,4.72,3.46,4.72,3.46H303.48s4.72-1.26,4.72-3.46-.31-11.32,0-14.47S326.07,210.28,326.07,209.08Z" style="fill: rgb(0, 255, 136); stroke: rgb(38, 50, 56); stroke-miterlimit: 10; transform-origin: 249.385px 262.955px;" id="elgqfu7agxqur" class="animable"></path><path d="M319.18,203.69c-4.19-2.39-43.73-20.37-43.73-20.37l-23.37-1.21v-.29l-2.7.15-2.69-.15v.29l-23.37,1.21s-39.54,18-43.73,20.37-6.89,4.2-6.89,5.39c0,.41,2,13.39,4.62,30.58l1.25,1s7.06-24,28.24-33.88,29.64-12.71,50.11-12.71c19.2,0,53.9,27.92,64.56,45.37,2.62-17.09,4.59-30,4.59-30.39C326.07,207.89,323.37,206.09,319.18,203.69Z" style="fill: rgb(38, 50, 56); stroke: rgb(38, 50, 56); stroke-miterlimit: 10; transform-origin: 249.385px 211.24px;" id="elmvf2od9gte" class="animable"></path><polygon points="237.1 205.19 248.49 216.27 233.51 319.02 248.71 342.34 266.22 318.74 254.78 215.97 265.56 204.59 251.78 189.91 237.1 205.19" style="fill: rgb(38, 50, 56); stroke: rgb(38, 50, 56); stroke-miterlimit: 10; transform-origin: 249.865px 266.125px;" id="elg2ff8iemij" class="animable"></polygon><path d="M272.32,96.62c-3.27-.7-10.55-2.18-16.38-3.35V91.58l-4.2.84-4.19-.84v1.69c-5.83,1.17-13.12,2.65-16.38,3.35-5.88,1.26-9.45,1.26-9.45,7.14,0,0,1.68,42.2,2.52,46.19s1.47,9.23,4.2,11.54,2.94,3.15,2.94,3.15v12.6s10.08,21.62,12,23.1a13,13,0,0,0,16.79,0c1.89-1.47,12-23.1,12-23.1v-12.6s.21-.84,2.94-3.15,3.36-7.55,4.2-11.54,2.52-46.19,2.52-46.19C281.77,97.88,278.2,97.88,272.32,96.62Z" style="fill: rgb(255, 255, 255); stroke: rgb(38, 50, 56); stroke-miterlimit: 10; transform-origin: 251.775px 147.497px;" id="el0zsui0nwb69" class="animable"></path><path d="M233.69,103.34s20.78,8.6,26.66,8.6-.63-2.72-.63-2.72,8.19,2.72,11.34,2.72h3.15s.42,5.88.84,6.51.21,1.47.84,1.89a12.57,12.57,0,0,1,1.47,1.26s1.47,22.89,2.31,25.2S282,113,282,113a10.15,10.15,0,0,0,2.52-8.39c-.63-5.46-12.39-14.49-24.78-18.69a26,26,0,0,0-26,5c-4.2,3.78-4.83,5.46-4.83,5.46s-6.51-.42-7.56,2.1,3.36,47.24,3.36,47.24l1.05-24.15s3.36-3.57,3.57-5.46,2.31-10.28,2.31-10.28,3.15,1.89,4,1.26S233.69,103.34,233.69,103.34Z" style="fill: rgb(38, 50, 56); stroke: rgb(38, 50, 56); stroke-miterlimit: 10; transform-origin: 252.915px 115.651px;" id="elfq6ofhhv37" class="animable"></path><path d="M223.4,132.73s-1.26-1.89-2.73-.63-2.73,9.66-1.89,11.76,2.1,5.25,3.15,5.46a23.05,23.05,0,0,1,2.31.63Z" style="fill: rgb(38, 50, 56); stroke: rgb(38, 50, 56); stroke-miterlimit: 10; transform-origin: 221.375px 140.808px;" id="elrvracvts8d" class="animable"></path><path d="M280.24,132.73s1.26-1.89,2.73-.63,2.73,9.66,1.89,11.76-2.1,5.25-3.15,5.46a23.05,23.05,0,0,0-2.31.63Z" style="fill: rgb(38, 50, 56); stroke: rgb(38, 50, 56); stroke-miterlimit: 10; transform-origin: 282.265px 140.808px;" id="elxt9hz9a7lad" class="animable"></path><path d="M229.28,120.13s2.1-4,5.67-4.41,12,1.68,11.34,4.41S229.28,120.13,229.28,120.13Z" style="fill: rgb(38, 50, 56); stroke: rgb(38, 50, 56); stroke-miterlimit: 10; transform-origin: 237.803px 118.506px;" id="el2uebpd3jjtl" class="animable"></path><path d="M274.24,120.13s-2.1-4-5.67-4.41-12,1.68-11.33,4.41S274.24,120.13,274.24,120.13Z" style="fill: rgb(38, 50, 56); stroke: rgb(38, 50, 56); stroke-miterlimit: 10; transform-origin: 265.721px 118.506px;" id="el9xtajxlsl1l" class="animable"></path><path d="M246.59,132.73H229a2.21,2.21,0,0,1-2.21-2.2l-.85-8.82a2.21,2.21,0,0,1,2.2-2.21h19.32a2.2,2.2,0,0,1,2.2,2.21l-.85,8.82A2.2,2.2,0,0,1,246.59,132.73Z" style="fill: rgb(255, 255, 255); stroke: rgb(38, 50, 56); stroke-miterlimit: 10; transform-origin: 237.8px 126.115px;" id="elpqzj6kmtm5l" class="animable"></path><path d="M273.88,132.73H256.27a2.2,2.2,0,0,1-2.2-2.2l-.86-8.82a2.21,2.21,0,0,1,2.21-2.21h19.31a2.21,2.21,0,0,1,2.21,2.21l-.85,8.82A2.21,2.21,0,0,1,273.88,132.73Z" style="fill: rgb(255, 255, 255); stroke: rgb(38, 50, 56); stroke-miterlimit: 10; transform-origin: 265.075px 126.115px;" id="elca4isq50oqv" class="animable"></path><line x1="255.42" y1="119.5" x2="247.44" y2="119.5" style="fill: none; stroke: rgb(38, 50, 56); stroke-miterlimit: 10; transform-origin: 251.43px 119.5px;" id="elp76z4wf5eb" class="animable"></line><line x1="249.64" y1="121.71" x2="253.21" y2="121.71" style="fill: none; stroke: rgb(38, 50, 56); stroke-miterlimit: 10; transform-origin: 251.425px 121.71px;" id="el58dmb4fp1vw" class="animable"></line><path d="M249.43,123.49s-2.93,10.5-2.93,11.76a1.81,1.81,0,0,0,1.05,1.68s1-3.57,2.09-4,4.41-.21,4.41-.21l2.1,4.2A2.7,2.7,0,0,0,257,135c.21-1.47-3.57-11.76-3.57-11.76S250.48,122.44,249.43,123.49Z" style="fill: rgb(38, 50, 56); stroke: rgb(38, 50, 56); stroke-miterlimit: 10; transform-origin: 251.754px 129.939px;" id="el8nib2p3b7vn" class="animable"></path><path d="M241.32,169.24a14.69,14.69,0,0,0,1.61.44" style="fill: none; stroke: rgb(38, 50, 56); stroke-miterlimit: 10; transform-origin: 242.125px 169.46px;" id="el174yv9vrjzu" class="animable"></path><path d="M231.38,164.64a86.35,86.35,0,0,0,8,3.86" style="fill: none; stroke: rgb(38, 50, 56); stroke-miterlimit: 10; transform-origin: 235.38px 166.57px;" id="el8c7dfg0pabk" class="animable"></path><path d="M272.11,164s-4.83,4.2-9.24,4.83" style="fill: none; stroke: rgb(38, 50, 56); stroke-miterlimit: 10; transform-origin: 267.49px 166.415px;" id="el0ndflwivula" class="animable"></path><path d="M241.67,150.16a74.92,74.92,0,0,1,11.12-1.47,29.22,29.22,0,0,1,8.82,1.89s-4.41-6.09-6.09-6.72-6.3,0-7.76,0S241.67,150.16,241.67,150.16Z" style="fill: rgb(38, 50, 56); stroke: rgb(38, 50, 56); stroke-linejoin: round; transform-origin: 251.64px 147.08px;" id="elag6odf94uv6" class="animable"></path><path d="M257.83,154.32s-7.77-.21-10.49,0-3.15,3.57-3.15,3.57a38.23,38.23,0,0,1,8-1.47,48.09,48.09,0,0,1,7.77,1.05S260.35,155.79,257.83,154.32Z" style="fill: rgb(38, 50, 56); stroke: rgb(38, 50, 56); stroke-linejoin: round; transform-origin: 252.086px 156.058px;" id="eljdyol6mzth" class="animable"></path><polygon points="172.7 209.08 141.54 291.46 169.4 304.34 184.68 274.99 172.7 209.08" style="fill: rgb(0, 255, 136); stroke: rgb(38, 50, 56); stroke-miterlimit: 10; transform-origin: 163.11px 256.71px;" id="elc64fqeuu035" class="animable"></polygon><path d="M179.76,284.45c-1.07-1.88-2.66-4.51-5-8a76.35,76.35,0,0,0-11.09-13.18,27.6,27.6,0,0,1,6.29,3.3c4.2,2.69,6.59,4.19,5.69.6s-9.58-15.28-10.18-17.38,3-2.39,3.89-6c.72-2.87,3.36-21.46,4.38-28.78l-1.08-6-31.15,82.38,7.77,3.6h9.9l17.87-5.48Z" style="fill: rgb(38, 50, 56); stroke: rgb(38, 50, 56); stroke-miterlimit: 10; transform-origin: 160.635px 252px;" id="elcqh2o3imotn" class="animable"></path><path d="M175.39,281.88S162.81,281,158,281s-12,.6-14.68,5.09-3.59,18.57,0,26.36,13.78,9.89,19.47,9.59,16.48-8.69,18-12.88-.3-13.78-1.8-18.88A35.87,35.87,0,0,0,175.39,281.88Z" style="fill: rgb(0, 255, 136); stroke: rgb(38, 50, 56); stroke-miterlimit: 10; transform-origin: 161.16px 301.534px;" id="elu7441bdmryf" class="animable"></path><path d="M175.39,281.88s-10.48,2.09-10.48,8.68,3.3,13.18,7.19,14.38,9.29-2.39,9.29-2.39,3.59-2.4,2.09-9.59S178.09,282.18,175.39,281.88Z" style="fill: rgb(0, 255, 136); stroke: rgb(38, 50, 56); stroke-miterlimit: 10; transform-origin: 174.378px 293.533px;" id="elxo8h8irioub" class="animable"></path><path d="M182.58,269.59s3.3-5.09,4.2-6.29,4.19-4.49,6-7.49,3.89-6,4.49-1.79-3.59,8.68-4.49,9.88l-4.49,6S182.28,273.19,182.58,269.59Z" style="fill: rgb(255, 255, 255); stroke: rgb(38, 50, 56); stroke-miterlimit: 10; transform-origin: 189.949px 261.607px;" id="elv81gf82w5ei" class="animable"></path><path d="M174.2,287.27s2.09-12,3.89-14.38,14.68-10.78,17.38-12.28,19.77-1.2,19.77-1.2,4.49,1.2,1.79,3-9.28,1.19-9.28,1.19l-10.19,5.1,10.19-2.1,10.18,1.5s2.1,1.79,1.2,3.29-7.19,1.5-7.19,1.5h-4.79L196.06,278l12.29-1.8s7.78-1.49,8.08.6-2.09,3.9-3.59,3.9a30,30,0,0,0-5.39,1.2L200,284.57l11.38-1.8s.6,1.8-.3,2.7-12,5.09-12,5.09-10.48,4.2-12,5.4-4.2,4.49-9.29,3.89S173,289.07,174.2,287.27Z" style="fill: rgb(255, 255, 255); stroke: rgb(38, 50, 56); stroke-miterlimit: 10; transform-origin: 196.409px 279.654px;" id="el4lr3we2uheg" class="animable"></path><line x1="199.96" y1="284.57" x2="196.06" y2="286.07" style="fill: rgb(255, 255, 255); stroke: rgb(38, 50, 56); stroke-miterlimit: 10; transform-origin: 198.01px 285.32px;" id="el3g7mxzt4z6j" class="animable"></line><line x1="197.56" y1="268.7" x2="193.37" y2="270.19" style="fill: rgb(255, 255, 255); stroke: rgb(38, 50, 56); stroke-miterlimit: 10; transform-origin: 195.465px 269.445px;" id="elia2g9fixyag" class="animable"></line><polygon points="326.02 209.08 357.17 291.46 329.31 304.34 314.04 274.99 326.02 209.08" style="fill: rgb(0, 255, 136); stroke: rgb(38, 50, 56); stroke-miterlimit: 10; transform-origin: 335.605px 256.71px;" id="el6rbqlx8x2mk" class="animable"></polygon><path d="M319,284.45c1.07-1.88,2.66-4.51,5-8A76.35,76.35,0,0,1,335,263.3a27.6,27.6,0,0,0-6.29,3.3c-4.2,2.69-6.59,4.19-5.7.6s9.59-15.28,10.19-17.38-3-2.39-3.89-6c-.72-2.87-3.36-21.46-4.38-28.78l1.08-6,31.15,82.38-7.77,3.6h-9.9l-17.87-5.48Z" style="fill: rgb(38, 50, 56); stroke: rgb(38, 50, 56); stroke-miterlimit: 10; transform-origin: 338.08px 252.03px;" id="eljizxu762r8p" class="animable"></path><polygon points="230.81 171.94 245.49 197.4 233.21 215.38 221.83 183.02 230.81 171.94" style="fill: rgb(0, 255, 136); stroke: rgb(38, 50, 56); stroke-miterlimit: 10; transform-origin: 233.66px 193.66px;" id="el2oghj091kew" class="animable"></polygon><polygon points="272.45 171.94 257.77 197.4 270.05 215.38 281.44 183.02 272.45 171.94" style="fill: rgb(0, 255, 136); stroke: rgb(38, 50, 56); stroke-miterlimit: 10; transform-origin: 269.605px 193.66px;" id="elb4t1u778byd" class="animable"></polygon><path d="M323.32,281.88s12.59-.9,17.38-.9,12,.6,14.68,5.09,3.59,18.57,0,26.36-13.78,9.89-19.47,9.59-16.48-8.69-18-12.88.3-13.78,1.8-18.88A36.14,36.14,0,0,1,323.32,281.88Z" style="fill: rgb(0, 255, 136); stroke: rgb(38, 50, 56); stroke-miterlimit: 10; transform-origin: 337.54px 301.514px;" id="el4v5jxddci57" class="animable"></path><path d="M323.32,281.88s10.49,2.09,10.49,8.68-3.3,13.18-7.19,14.38-9.29-2.39-9.29-2.39-3.59-2.4-2.09-9.59S320.63,282.18,323.32,281.88Z" style="fill: rgb(0, 255, 136); stroke: rgb(38, 50, 56); stroke-miterlimit: 10; transform-origin: 324.342px 293.533px;" id="elcozmfs1lsqo" class="animable"></path><path d="M316.14,269.59s-3.3-5.09-4.2-6.29-4.19-4.49-6-7.49-3.89-6-4.49-1.79,3.59,8.68,4.49,9.88l4.49,6S316.43,273.19,316.14,269.59Z" style="fill: rgb(255, 255, 255); stroke: rgb(38, 50, 56); stroke-miterlimit: 10; transform-origin: 308.771px 261.607px;" id="elqj4dhcbaul" class="animable"></path><path d="M324.52,287.27s-2.09-12-3.89-14.38S306,262.11,303.25,260.61s-19.77-1.2-19.77-1.2-4.49,1.2-1.79,3S291,263.6,291,263.6l10.19,5.1L291,266.6l-10.18,1.5s-2.1,1.79-1.2,3.29,7.19,1.5,7.19,1.5h4.79L302.66,278l-12.29-1.8s-7.78-1.49-8.08.6,2.09,3.9,3.59,3.9a30,30,0,0,1,5.39,1.2l7.49,2.69-11.38-1.8s-.6,1.8.3,2.7,12,5.09,12,5.09,10.48,4.2,12,5.4,4.2,4.49,9.29,3.89S325.72,289.07,324.52,287.27Z" style="fill: rgb(255, 255, 255); stroke: rgb(38, 50, 56); stroke-miterlimit: 10; transform-origin: 302.332px 279.664px;" id="eltkj6ar56vyk" class="animable"></path><line x1="298.76" y1="284.57" x2="302.66" y2="286.07" style="fill: rgb(255, 255, 255); stroke: rgb(38, 50, 56); stroke-miterlimit: 10; transform-origin: 300.71px 285.32px;" id="el5z0wv3esqft" class="animable"></line><line x1="301.16" y1="268.7" x2="305.35" y2="270.19" style="fill: rgb(255, 255, 255); stroke: rgb(38, 50, 56); stroke-miterlimit: 10; transform-origin: 303.255px 269.445px;" id="eleetfwmbx1n" class="animable"></line><polyline points="201.74 388.77 201.74 394.31 261.69 394.31 261.69 398.34 226.42 398.34 226.42 401.36 275.29 401.36 275.29 396.32 267.23 396.32 267.23 393.3 300.48 393.3 300.48 385.74" style="fill: rgb(38, 50, 56); stroke: rgb(38, 50, 56); stroke-miterlimit: 10; transform-origin: 251.11px 393.55px;" id="ell0ovna6tgo" class="animable"></polyline><rect x="208.79" y="399.35" width="11.59" height="2.52" style="fill: rgb(38, 50, 56); stroke: rgb(38, 50, 56); stroke-miterlimit: 10; transform-origin: 214.585px 400.61px;" id="eldhrvlsixr5j" class="animable"></rect><rect x="207.91" y="412.12" width="7.92" height="5.8" style="fill: none; stroke: rgb(38, 50, 56); stroke-miterlimit: 10; transform-origin: 211.87px 415.02px;" id="eli78amm52rzh" class="animable"></rect><rect x="233.24" y="418.45" width="5.28" height="3.17" style="fill: none; stroke: rgb(38, 50, 56); stroke-miterlimit: 10; transform-origin: 235.88px 420.035px;" id="el99buczq1j6d" class="animable"></rect><rect x="253.29" y="416.87" width="8.44" height="2.64" style="fill: none; stroke: rgb(38, 50, 56); stroke-miterlimit: 10; transform-origin: 257.51px 418.19px;" id="el3v3si7mrii6" class="animable"></rect><rect x="242.74" y="431.65" width="5.28" height="3.17" style="fill: none; stroke: rgb(38, 50, 56); stroke-miterlimit: 10; transform-origin: 245.38px 433.235px;" id="elb82i98vzh3d" class="animable"></rect><rect x="264.9" y="423.2" width="3.69" height="2.11" style="fill: none; stroke: rgb(38, 50, 56); stroke-miterlimit: 10; transform-origin: 266.745px 424.255px;" id="elbsis532ldi7" class="animable"></rect><rect x="271.76" y="411.07" width="17.41" height="5.28" style="fill: none; stroke: rgb(38, 50, 56); stroke-miterlimit: 10; transform-origin: 280.465px 413.71px;" id="elgivk8ax5edd" class="animable"></rect><rect x="221.63" y="430.59" width="8.44" height="4.22" style="fill: none; stroke: rgb(38, 50, 56); stroke-miterlimit: 10; transform-origin: 225.85px 432.7px;" id="eldgntxthzhmr" class="animable"></rect><rect x="246.43" y="445.36" width="4.22" height="2.11" style="fill: none; stroke: rgb(38, 50, 56); stroke-miterlimit: 10; transform-origin: 248.54px 446.415px;" id="el323tlf11nk" class="animable"></rect><rect x="228.44" y="405.9" width="17.13" height="3.02" style="fill: rgb(38, 50, 56); stroke: rgb(38, 50, 56); stroke-miterlimit: 10; transform-origin: 237.005px 407.41px;" id="elrgd40zb5znl" class="animable"></rect><rect x="260.68" y="403.88" width="10.58" height="1.51" style="fill: rgb(38, 50, 56); stroke: rgb(38, 50, 56); stroke-miterlimit: 10; transform-origin: 265.97px 404.635px;" id="eluqdofpmampr" class="animable"></rect><rect x="278.82" y="395.82" width="10.58" height="2.02" style="fill: rgb(38, 50, 56); stroke: rgb(38, 50, 56); stroke-miterlimit: 10; transform-origin: 284.11px 396.83px;" id="el6vmfe18zhin" class="animable"></rect><rect x="195.19" y="395.82" width="5.04" height="5.04" style="fill: rgb(38, 50, 56); stroke: rgb(38, 50, 56); stroke-miterlimit: 10; transform-origin: 197.71px 398.34px;" id="el2brg8fdlexb" class="animable"></rect><rect x="294.94" y="399.35" width="5.04" height="5.04" style="fill: rgb(38, 50, 56); stroke: rgb(38, 50, 56); stroke-miterlimit: 10; transform-origin: 297.46px 401.87px;" id="el4su48pjv0nb" class="animable"></rect><line x1="188.78" y1="442.9" x2="199" y2="474" style="fill: none; stroke: rgb(38, 50, 56); stroke-miterlimit: 10; transform-origin: 193.89px 458.45px;" id="elk9ko5zpm5p" class="animable"></line><line x1="185.97" y1="434.34" x2="187.5" y2="439" style="fill: none; stroke: rgb(38, 50, 56); stroke-miterlimit: 10; transform-origin: 186.735px 436.67px;" id="elg6t8gp5rn7a" class="animable"></line><line x1="154" y1="337" x2="184.39" y2="429.53" style="fill: none; stroke: rgb(38, 50, 56); stroke-miterlimit: 10; transform-origin: 169.195px 383.265px;" id="elavxwncujdov" class="animable"></line><line x1="216" y1="440" x2="221" y2="466" style="fill: none; stroke: rgb(38, 50, 56); stroke-miterlimit: 10; transform-origin: 218.5px 453px;" id="el2u84gj3ftlc" class="animable"></line><line x1="336.98" y1="364.45" x2="301" y2="474" style="fill: none; stroke: rgb(38, 50, 56); stroke-miterlimit: 10; transform-origin: 318.99px 419.225px;" id="el831ip6wvk3" class="animable"></line><line x1="340.38" y1="354.12" x2="338.21" y2="360.72" style="fill: none; stroke: rgb(38, 50, 56); stroke-miterlimit: 10; transform-origin: 339.295px 357.42px;" id="elk6kg67ayk98" class="animable"></line><line x1="346" y1="337" x2="342.84" y2="346.62" style="fill: none; stroke: rgb(38, 50, 56); stroke-miterlimit: 10; transform-origin: 344.42px 341.81px;" id="els06mdoj9zxo" class="animable"></line><line x1="284" y1="440" x2="279" y2="466" style="fill: none; stroke: rgb(38, 50, 56); stroke-miterlimit: 10; transform-origin: 281.5px 453px;" id="el2du1xpbz2ym" class="animable"></line></g><defs>     <filter id="active" height="200%">         <feMorphology in="SourceAlpha" result="DILATED" operator="dilate" radius="2"></feMorphology>                <feFlood flood-color="#32DFEC" flood-opacity="1" result="PINK"></feFlood>        <feComposite in="PINK" in2="DILATED" operator="in" result="OUTLINE"></feComposite>        <feMerge>            <feMergeNode in="OUTLINE"></feMergeNode>            <feMergeNode in="SourceGraphic"></feMergeNode>        </feMerge>    </filter>    <filter id="hover" height="200%">        <feMorphology in="SourceAlpha" result="DILATED" operator="dilate" radius="2"></feMorphology>                <feFlood flood-color="#ff0000" flood-opacity="0.5" result="PINK"></feFlood>        <feComposite in="PINK" in2="DILATED" operator="in" result="OUTLINE"></feComposite>        <feMerge>            <feMergeNode in="OUTLINE"></feMergeNode>            <feMergeNode in="SourceGraphic"></feMergeNode>        </feMerge>            <feColorMatrix type="matrix" values="0   0   0   0   0                0   1   0   0   0                0   0   0   0   0                0   0   0   1   0 "></feColorMatrix>    </filter></defs></svg>